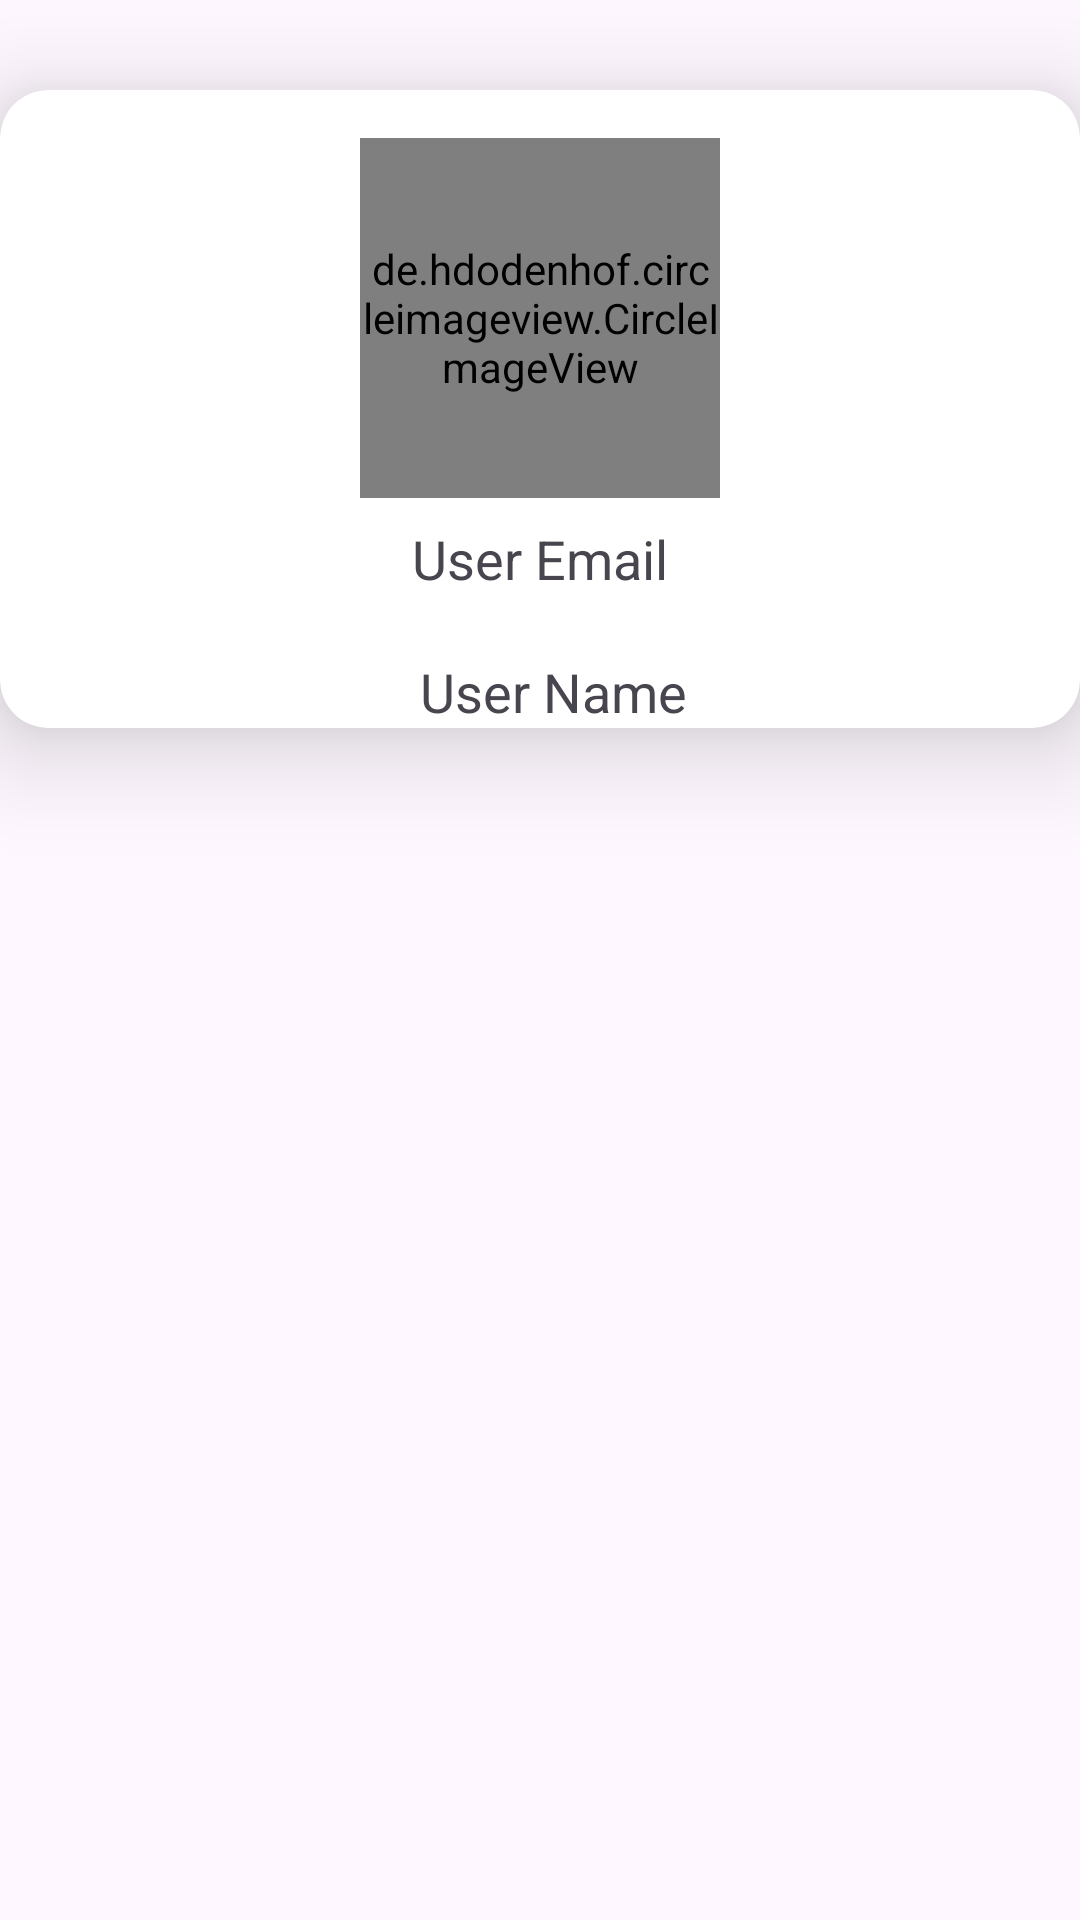

Layout XML and referenced resources for this Android screen:
<!-- AndroidManifest.xml: application theme Theme.PriMarryApp -->
<!-- res/layout/fragment_profile.xml -->
<?xml version="1.0" encoding="utf-8"?>
<RelativeLayout xmlns:android="http://schemas.android.com/apk/res/android"
    android:layout_width="match_parent"
    android:layout_height="wrap_content"
    android:layout_margin="16dp"
    xmlns:app="http://schemas.android.com/apk/res-auto">

    <androidx.cardview.widget.CardView
        android:layout_width="match_parent"
        android:layout_height="wrap_content"
        android:layout_marginTop="30dp"
        app:cardElevation="20dp"
        app:cardCornerRadius="16dp">

        <RelativeLayout
            android:layout_width="match_parent"
            android:layout_height="match_parent">

            <de.hdodenhof.circleimageview.CircleImageView
                android:id="@+id/profileImageView"
                android:layout_width="120dp"
                android:layout_height="120dp"
                android:layout_centerHorizontal="true"
                android:layout_marginTop="16dp"
                android:src="@drawable/primarry_logo"
                app:civ_border_width="2dp"
                app:civ_border_color="#000000"/>

            <TextView
                android:id="@+id/emailTextView"
                android:layout_width="wrap_content"
                android:layout_height="wrap_content"
                android:layout_below="@id/profileImageView"
                android:layout_centerHorizontal="true"
                android:layout_marginTop="8dp"
                android:text="User Email"
                android:textSize="18sp" />

            <TextView
                android:id="@+id/nameTextView"
                android:layout_width="wrap_content"
                android:layout_height="wrap_content"
                android:layout_below="@id/emailTextView"
                android:layout_marginStart="140dp"
                android:layout_marginTop="20dp"
                android:text="User Name"
                android:textSize="18sp" />
        </RelativeLayout>
    </androidx.cardview.widget.CardView>
</RelativeLayout>
<!-- resources referenced by this layout -->
<resources>
  <!-- drawable primarry_logo: png bitmap (drawable, 26441 bytes) -->
  <style name="Theme.PriMarryApp" parent="Base.Theme.PriMarryApp" />
  <style name="Base.Theme.PriMarryApp" parent="Theme.Material3.DayNight.NoActionBar">
          
           <item name="colorPrimary">@color/pastel_blue</item>
           <item name="colorPrimaryVariant">@color/pastel_blue</item>
           <item name="android:statusBarColor">@color/pastel_blue</item>
      </style>
  <color name="pastel_blue">#435585</color>
</resources>
